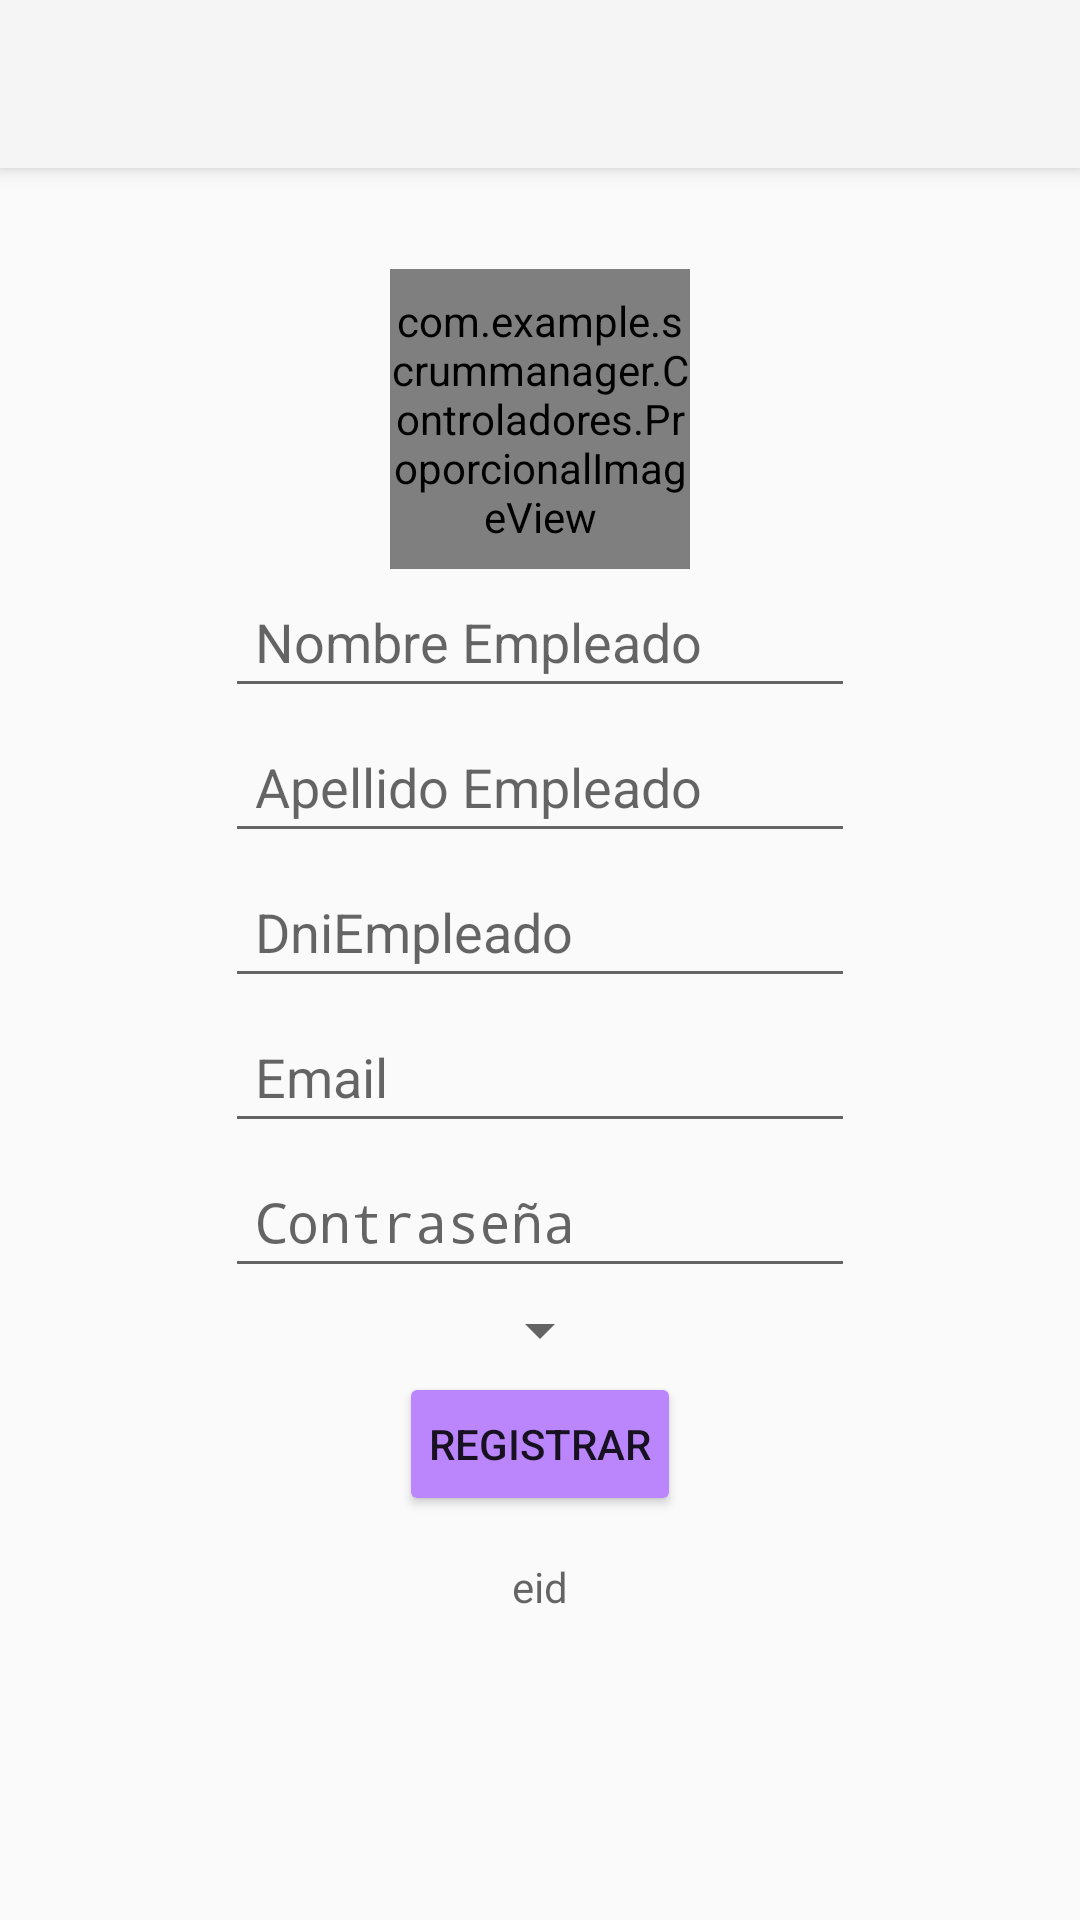

Produce the Android XML layout that renders to this screen, including the resource entries it uses.
<!-- AndroidManifest.xml: application theme Theme.AppCompat.Light.NoActionBar -->
<!-- res/layout/activity_nuevo_empleado.xml -->
<?xml version="1.0" encoding="utf-8"?>
<androidx.constraintlayout.widget.ConstraintLayout xmlns:android="http://schemas.android.com/apk/res/android"
    xmlns:app="http://schemas.android.com/apk/res-auto"
    xmlns:tools="http://schemas.android.com/tools"
    android:layout_width="match_parent"
    android:layout_height="match_parent"
    tools:context=".Vistas.NuevoEmpleadoActivity">

    <androidx.appcompat.widget.Toolbar
        android:id="@+id/my_toolbar"
        android:layout_width="match_parent"
        android:layout_height="?attr/actionBarSize"
        android:background="?attr/colorPrimary"
        android:elevation="4dp"
        android:theme="@style/ThemeOverlay.AppCompat.ActionBar"
        app:layout_constraintEnd_toEndOf="parent"
        app:layout_constraintStart_toStartOf="parent"
        app:layout_constraintTop_toTopOf="parent"
        app:popupTheme="@style/ThemeOverlay.AppCompat.Light" />

    <LinearLayout
        android:layout_width="match_parent"
        android:layout_height="match_parent"
        android:gravity="center"
        android:orientation="vertical">

        <LinearLayout
            android:layout_width="100dp"
            android:layout_height="100dp"
            android:gravity="center_horizontal|bottom"
            android:orientation="horizontal">

            <com.example.scrummanager.Controladores.ProporcionalImageView
                android:id="@+id/iv_imagenEmpleado"
                android:layout_width="match_parent"
                android:layout_height="match_parent"
                android:src="@drawable/profile_pic" />
        </LinearLayout>

        <LinearLayout
            android:layout_width="match_parent"
            android:layout_height="wrap_content"
            android:gravity="center|center_horizontal|center_vertical"
            android:orientation="horizontal">

            <EditText
                android:id="@+id/et_nombreEmpleado"
                android:layout_width="wrap_content"
                android:layout_height="wrap_content"
                android:layout_margin="2dp"
                android:ems="10"
                android:hint="Nombre Empleado"
                android:inputType="textPersonName"
                android:padding="10dp"/>
        </LinearLayout>

        <LinearLayout
            android:layout_width="match_parent"
            android:layout_height="wrap_content"
            android:gravity="center|center_horizontal|center_vertical"
            android:orientation="horizontal">

            <EditText
                android:id="@+id/et_apellidoEmpleado"
                android:layout_width="wrap_content"
                android:layout_height="wrap_content"
                android:layout_margin="2dp"
                android:ems="10"
                android:hint="Apellido Empleado"
                android:inputType="textPersonName"
                android:padding="10dp"/>
        </LinearLayout>
        <LinearLayout
            android:layout_width="match_parent"
            android:layout_height="wrap_content"
            android:gravity="center|center_horizontal|center_vertical"
            android:orientation="horizontal">

            <EditText
                android:id="@+id/et_dniEmpleado"
                android:layout_width="wrap_content"
                android:layout_height="wrap_content"
                android:layout_margin="2dp"
                android:ems="10"
                android:hint="DniEmpleado"
                android:inputType="textPersonName"
                android:padding="10dp"/>
        </LinearLayout>

        <LinearLayout
            android:layout_width="match_parent"
            android:layout_height="wrap_content"
            android:gravity="center|center_horizontal|center_vertical"
            android:orientation="horizontal">

            <EditText
                android:id="@+id/et_emailEmpleado"
                android:layout_width="wrap_content"
                android:layout_height="wrap_content"
                android:layout_margin="2dp"
                android:ems="10"
                android:hint="Email"
                android:inputType="textEmailAddress"
                android:padding="10dp" />
        </LinearLayout>

        <LinearLayout
            android:layout_width="match_parent"
            android:layout_height="wrap_content"
            android:gravity="center|center_horizontal|center_vertical"
            android:orientation="horizontal">

            <EditText
                android:id="@+id/et_contraseniaEmpleado"
                android:layout_width="wrap_content"
                android:layout_height="wrap_content"
                android:layout_margin="2dp"
                android:ems="10"
                android:hint="Contraseña"
                android:inputType="textPassword"
                android:padding="10dp" />
        </LinearLayout>

        <LinearLayout
            android:layout_width="match_parent"
            android:layout_height="wrap_content"
            android:gravity="center|center_horizontal|center_vertical"
            android:orientation="horizontal">

            <Spinner
                android:id="@+id/spinner_departamentos"
                android:layout_width="wrap_content"
                android:layout_height="wrap_content"
                android:ems="10"/>
        </LinearLayout>

        <LinearLayout
            android:layout_width="match_parent"
            android:layout_height="wrap_content"
            android:gravity="center|center_horizontal|center_vertical"
            android:orientation="horizontal">

            <Button
                android:id="@+id/btn_registrarEmpleado"
                android:layout_width="wrap_content"
                android:layout_height="wrap_content"
                android:layout_margin="2dp"
                android:padding="10dp"
                android:text="Registrar"
                android:backgroundTint="@color/purple_200"/>
        </LinearLayout>
        <LinearLayout
            android:layout_width="match_parent"
            android:layout_height="wrap_content"
            android:gravity="center|center_horizontal|center_vertical"
            android:orientation="horizontal">

            <TextView
                android:id="@+id/tv_eid"
                android:layout_width="wrap_content"
                android:layout_height="wrap_content"
                android:gravity="center_horizontal"
                android:layout_margin="2dp"
                android:hint="eid"
                android:padding="10dp"/>
        </LinearLayout>
    </LinearLayout>
</androidx.constraintlayout.widget.ConstraintLayout>
<!-- resources referenced by this layout -->
<resources>
  <color name="purple_200">#FFBB86FC</color>
  <!-- drawable profile_pic: png bitmap (drawable-v24, 10335 bytes) -->
</resources>
